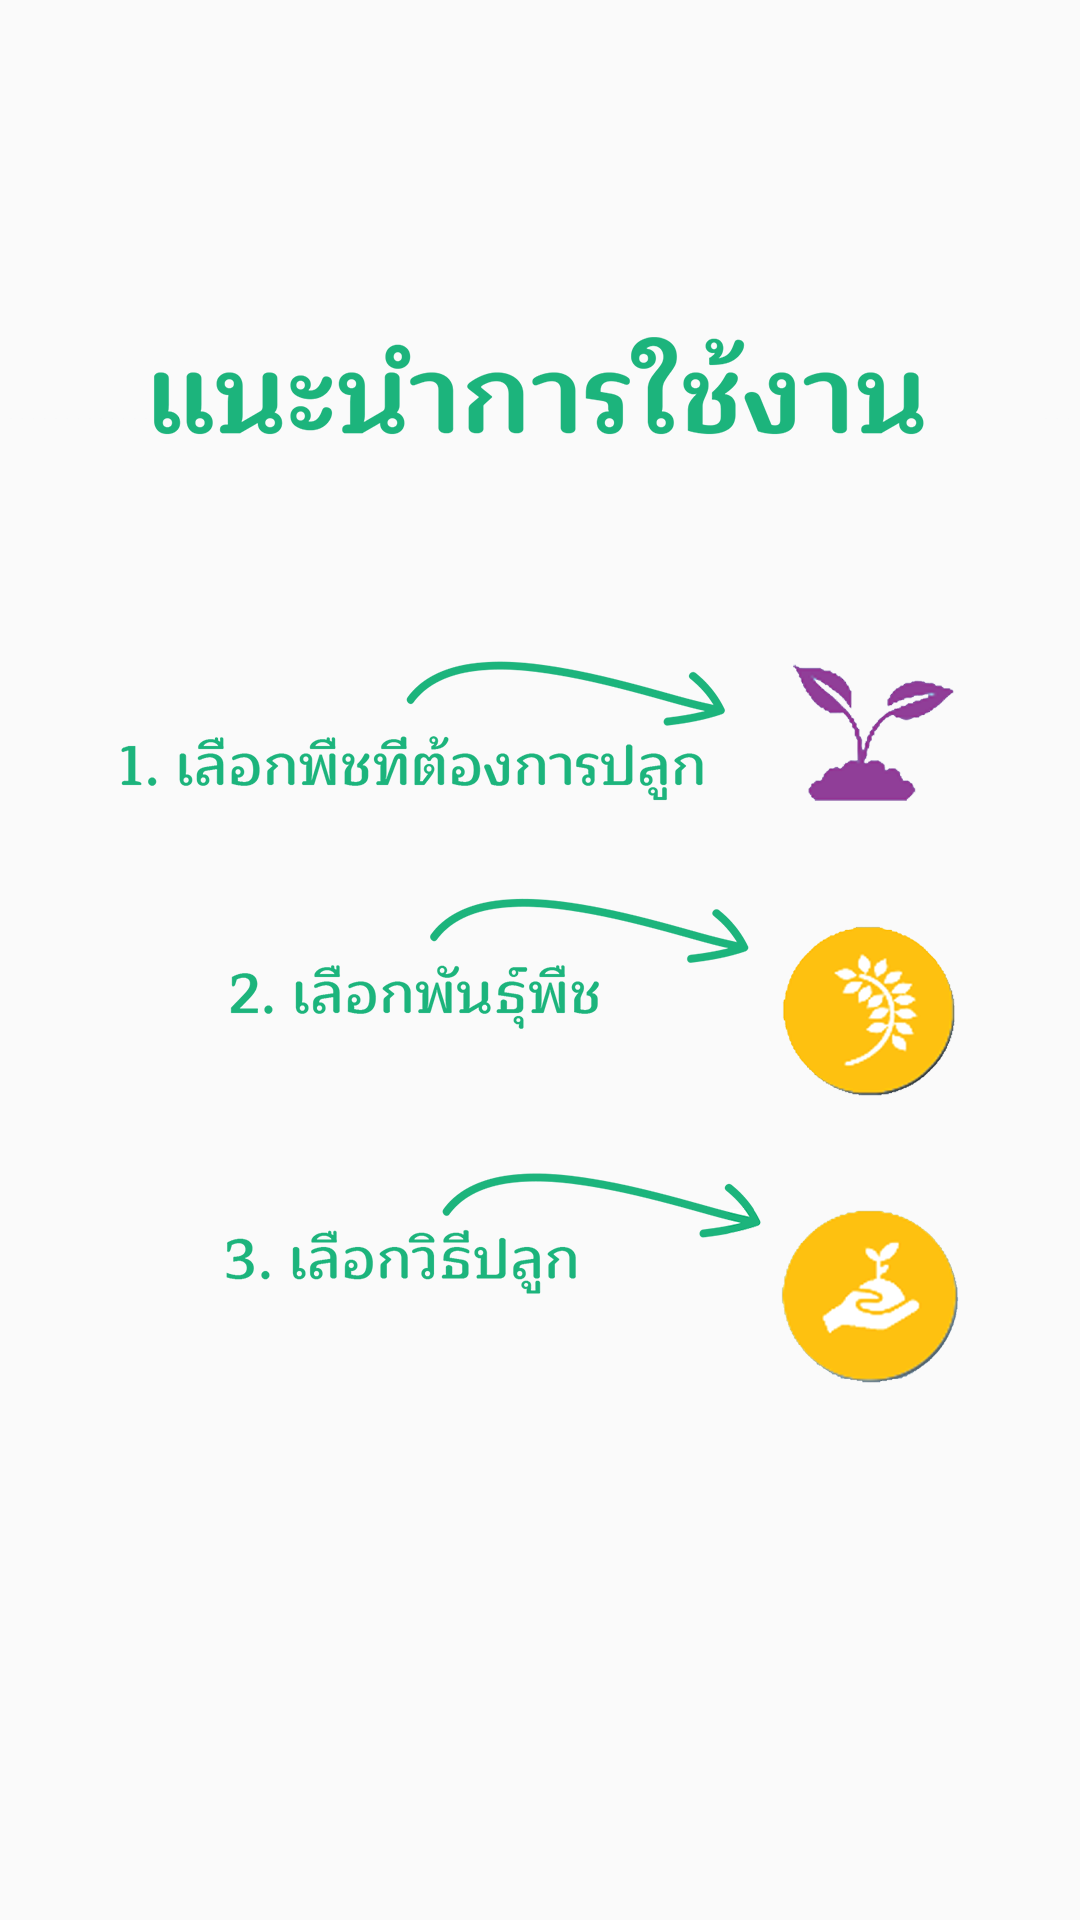

Reconstruct the res/layout file that produces this screen, plus the resources it refers to.
<!-- AndroidManifest.xml: application theme AppTheme -->
<!-- res/layout/fragment_page_two.xml -->
<?xml version="1.0" encoding="utf-8"?>
<RelativeLayout xmlns:android="http://schemas.android.com/apk/res/android"
    android:layout_width="match_parent"
    android:layout_height="match_parent"
    android:orientation="vertical">

    <ImageView
        android:layout_width="match_parent"
        android:layout_height="match_parent"
        android:src="@drawable/tutorial_2"
        android:scaleType="centerCrop"/>
</RelativeLayout>
<!-- resources referenced by this layout -->
<resources>
  <!-- drawable tutorial_2: png bitmap (drawable-xhdpi, 147560 bytes) -->
  <style name="AppTheme" parent="Theme.AppCompat.Light.NoActionBar">
          
          <item name="colorPrimary">@color/colorPrimary</item>
          <item name="colorPrimaryDark">@color/colorPrimaryDark</item>
          <item name="colorAccent">@color/colorAccent</item>
      </style>
  <color name="colorPrimary">#01579B</color>
  <color name="colorPrimaryDark">@android:color/black</color>
  <color name="colorAccent">#FF4081</color>
</resources>
